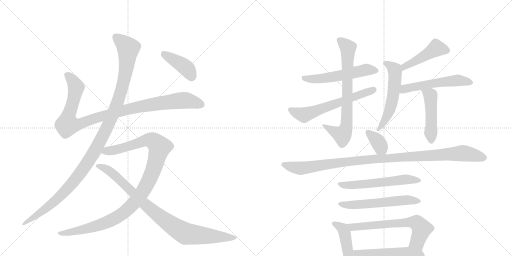
t = 0.00 s
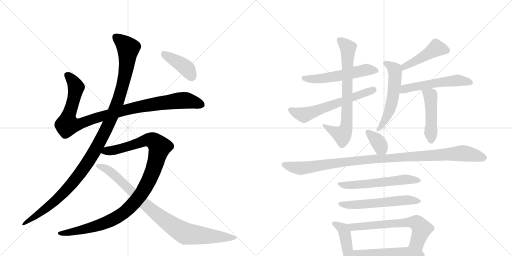
t = 3.02 s
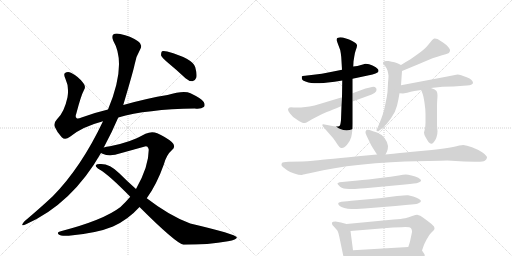
t = 6.04 s
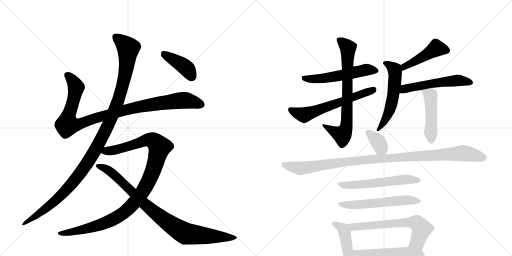
t = 9.06 s
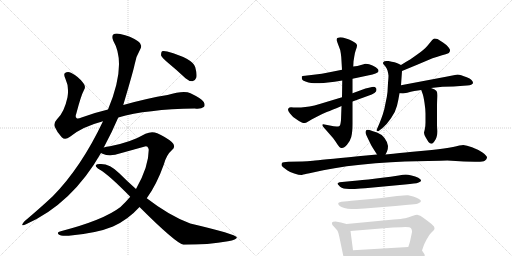
t = 12.08 s
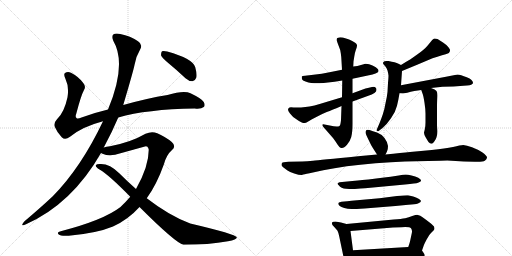
t = 15.10 s

The animated SVG that drew these frames (rendered in a browser with its animation timeline set to each time). Animation: 19 CSS @keyframes rules; one cycle of 15.10 s.

<svg version="1.1" viewBox="0 0 2048 1024" xmlns="http://www.w3.org/2000/svg">
  <g stroke="lightgray" stroke-dasharray="1,1" stroke-width="1" transform="scale(4, 4)">
    <line x1="0" y1="0" x2="256" y2="256"></line>
    <line x1="256" y1="0" x2="0" y2="256"></line>
    <line x1="128" y1="0" x2="128" y2="256"></line>
    <line x1="0" y1="128" x2="256" y2="128"></line>
    <line x1="256" y1="0" x2="512" y2="256"></line>
    <line x1="512" y1="0" x2="256" y2="256"></line>
    <line x1="384" y1="0" x2="384" y2="256"></line>
    <line x1="256" y1="128" x2="512" y2="128"></line>
  </g>
<g transform="scale(1, -1) translate(0, -850)">
   <style type="text/css">
    @keyframes keyframes0 {
      from {
       stroke: black;
       stroke-dashoffset: 1018;
       stroke-width: 128;
       }
       77% {
       animation-timing-function: step-end;
       stroke: black;
       stroke-dashoffset: 0;
       stroke-width: 128;
       }
       to {
       stroke: black;
       stroke-width: 1024;
       }
       }
       #make-me-a-hanzi-animation-0 {
         animation: keyframes0 1.078451s both;
         animation-delay: 0.000000s;
         animation-timing-function: linear;
       }
    @keyframes keyframes1 {
      from {
       stroke: black;
       stroke-dashoffset: 1170;
       stroke-width: 128;
       }
       79% {
       animation-timing-function: step-end;
       stroke: black;
       stroke-dashoffset: 0;
       stroke-width: 128;
       }
       to {
       stroke: black;
       stroke-width: 1024;
       }
       }
       #make-me-a-hanzi-animation-1 {
         animation: keyframes1 1.202148s both;
         animation-delay: 1.078451s;
         animation-timing-function: linear;
       }
    @keyframes keyframes2 {
      from {
       stroke: black;
       stroke-dashoffset: 1077;
       stroke-width: 128;
       }
       78% {
       animation-timing-function: step-end;
       stroke: black;
       stroke-dashoffset: 0;
       stroke-width: 128;
       }
       to {
       stroke: black;
       stroke-width: 1024;
       }
       }
       #make-me-a-hanzi-animation-2 {
         animation: keyframes2 1.126465s both;
         animation-delay: 2.280599s;
         animation-timing-function: linear;
       }
    @keyframes keyframes3 {
      from {
       stroke: black;
       stroke-dashoffset: 906;
       stroke-width: 128;
       }
       75% {
       animation-timing-function: step-end;
       stroke: black;
       stroke-dashoffset: 0;
       stroke-width: 128;
       }
       to {
       stroke: black;
       stroke-width: 1024;
       }
       }
       #make-me-a-hanzi-animation-3 {
         animation: keyframes3 0.987305s both;
         animation-delay: 3.407064s;
         animation-timing-function: linear;
       }
    @keyframes keyframes4 {
      from {
       stroke: black;
       stroke-dashoffset: 408;
       stroke-width: 128;
       }
       57% {
       animation-timing-function: step-end;
       stroke: black;
       stroke-dashoffset: 0;
       stroke-width: 128;
       }
       to {
       stroke: black;
       stroke-width: 1024;
       }
       }
       #make-me-a-hanzi-animation-4 {
         animation: keyframes4 0.582031s both;
         animation-delay: 4.394368s;
         animation-timing-function: linear;
       }
    @keyframes keyframes5 {
      from {
       stroke: black;
       stroke-dashoffset: 553;
       stroke-width: 128;
       }
       64% {
       animation-timing-function: step-end;
       stroke: black;
       stroke-dashoffset: 0;
       stroke-width: 128;
       }
       to {
       stroke: black;
       stroke-width: 1024;
       }
       }
       #make-me-a-hanzi-animation-5 {
         animation: keyframes5 0.700033s both;
         animation-delay: 4.976400s;
         animation-timing-function: linear;
       }
    @keyframes keyframes6 {
      from {
       stroke: black;
       stroke-dashoffset: 740;
       stroke-width: 128;
       }
       71% {
       animation-timing-function: step-end;
       stroke: black;
       stroke-dashoffset: 0;
       stroke-width: 128;
       }
       to {
       stroke: black;
       stroke-width: 1024;
       }
       }
       #make-me-a-hanzi-animation-6 {
         animation: keyframes6 0.852214s both;
         animation-delay: 5.676432s;
         animation-timing-function: linear;
       }
    @keyframes keyframes7 {
      from {
       stroke: black;
       stroke-dashoffset: 610;
       stroke-width: 128;
       }
       67% {
       animation-timing-function: step-end;
       stroke: black;
       stroke-dashoffset: 0;
       stroke-width: 128;
       }
       to {
       stroke: black;
       stroke-width: 1024;
       }
       }
       #make-me-a-hanzi-animation-7 {
         animation: keyframes7 0.746419s both;
         animation-delay: 6.528646s;
         animation-timing-function: linear;
       }
    @keyframes keyframes8 {
      from {
       stroke: black;
       stroke-dashoffset: 456;
       stroke-width: 128;
       }
       60% {
       animation-timing-function: step-end;
       stroke: black;
       stroke-dashoffset: 0;
       stroke-width: 128;
       }
       to {
       stroke: black;
       stroke-width: 1024;
       }
       }
       #make-me-a-hanzi-animation-8 {
         animation: keyframes8 0.621094s both;
         animation-delay: 7.275065s;
         animation-timing-function: linear;
       }
    @keyframes keyframes9 {
      from {
       stroke: black;
       stroke-dashoffset: 562;
       stroke-width: 128;
       }
       65% {
       animation-timing-function: step-end;
       stroke: black;
       stroke-dashoffset: 0;
       stroke-width: 128;
       }
       to {
       stroke: black;
       stroke-width: 1024;
       }
       }
       #make-me-a-hanzi-animation-9 {
         animation: keyframes9 0.707357s both;
         animation-delay: 7.896159s;
         animation-timing-function: linear;
       }
    @keyframes keyframes10 {
      from {
       stroke: black;
       stroke-dashoffset: 543;
       stroke-width: 128;
       }
       64% {
       animation-timing-function: step-end;
       stroke: black;
       stroke-dashoffset: 0;
       stroke-width: 128;
       }
       to {
       stroke: black;
       stroke-width: 1024;
       }
       }
       #make-me-a-hanzi-animation-10 {
         animation: keyframes10 0.691895s both;
         animation-delay: 8.603516s;
         animation-timing-function: linear;
       }
    @keyframes keyframes11 {
      from {
       stroke: black;
       stroke-dashoffset: 470;
       stroke-width: 128;
       }
       60% {
       animation-timing-function: step-end;
       stroke: black;
       stroke-dashoffset: 0;
       stroke-width: 128;
       }
       to {
       stroke: black;
       stroke-width: 1024;
       }
       }
       #make-me-a-hanzi-animation-11 {
         animation: keyframes11 0.632487s both;
         animation-delay: 9.295410s;
         animation-timing-function: linear;
       }
    @keyframes keyframes12 {
      from {
       stroke: black;
       stroke-dashoffset: 361;
       stroke-width: 128;
       }
       54% {
       animation-timing-function: step-end;
       stroke: black;
       stroke-dashoffset: 0;
       stroke-width: 128;
       }
       to {
       stroke: black;
       stroke-width: 1024;
       }
       }
       #make-me-a-hanzi-animation-12 {
         animation: keyframes12 0.543783s both;
         animation-delay: 9.927897s;
         animation-timing-function: linear;
       }
    @keyframes keyframes13 {
      from {
       stroke: black;
       stroke-dashoffset: 1064;
       stroke-width: 128;
       }
       78% {
       animation-timing-function: step-end;
       stroke: black;
       stroke-dashoffset: 0;
       stroke-width: 128;
       }
       to {
       stroke: black;
       stroke-width: 1024;
       }
       }
       #make-me-a-hanzi-animation-13 {
         animation: keyframes13 1.115885s both;
         animation-delay: 10.471680s;
         animation-timing-function: linear;
       }
    @keyframes keyframes14 {
      from {
       stroke: black;
       stroke-dashoffset: 581;
       stroke-width: 128;
       }
       65% {
       animation-timing-function: step-end;
       stroke: black;
       stroke-dashoffset: 0;
       stroke-width: 128;
       }
       to {
       stroke: black;
       stroke-width: 1024;
       }
       }
       #make-me-a-hanzi-animation-14 {
         animation: keyframes14 0.722819s both;
         animation-delay: 11.587565s;
         animation-timing-function: linear;
       }
    @keyframes keyframes15 {
      from {
       stroke: black;
       stroke-dashoffset: 574;
       stroke-width: 128;
       }
       65% {
       animation-timing-function: step-end;
       stroke: black;
       stroke-dashoffset: 0;
       stroke-width: 128;
       }
       to {
       stroke: black;
       stroke-width: 1024;
       }
       }
       #make-me-a-hanzi-animation-15 {
         animation: keyframes15 0.717122s both;
         animation-delay: 12.310384s;
         animation-timing-function: linear;
       }
    @keyframes keyframes16 {
      from {
       stroke: black;
       stroke-dashoffset: 432;
       stroke-width: 128;
       }
       58% {
       animation-timing-function: step-end;
       stroke: black;
       stroke-dashoffset: 0;
       stroke-width: 128;
       }
       to {
       stroke: black;
       stroke-width: 1024;
       }
       }
       #make-me-a-hanzi-animation-16 {
         animation: keyframes16 0.601562s both;
         animation-delay: 13.027507s;
         animation-timing-function: linear;
       }
    @keyframes keyframes17 {
      from {
       stroke: black;
       stroke-dashoffset: 650;
       stroke-width: 128;
       }
       68% {
       animation-timing-function: step-end;
       stroke: black;
       stroke-dashoffset: 0;
       stroke-width: 128;
       }
       to {
       stroke: black;
       stroke-width: 1024;
       }
       }
       #make-me-a-hanzi-animation-17 {
         animation: keyframes17 0.778971s both;
         animation-delay: 13.629069s;
         animation-timing-function: linear;
       }
    @keyframes keyframes18 {
      from {
       stroke: black;
       stroke-dashoffset: 537;
       stroke-width: 128;
       }
       64% {
       animation-timing-function: step-end;
       stroke: black;
       stroke-dashoffset: 0;
       stroke-width: 128;
       }
       to {
       stroke: black;
       stroke-width: 1024;
       }
       }
       #make-me-a-hanzi-animation-18 {
         animation: keyframes18 0.687012s both;
         animation-delay: 14.408040s;
         animation-timing-function: linear;
       }
</style>
<path d="M 473 380 Q 587 413 779 416 Q 804 413 815 422 Q 822 429 815 442 Q 808 455 762 477 Q 735 489 670 470 Q 589 457 493 430 L 432 412 Q 377 399 326 380 Q 310 373 306 378 Q 300 382 305 395 Q 324 468 336 490 Q 345 503 333 518 Q 315 543 284 559 Q 271 566 260 558 Q 253 554 262 534 Q 277 503 270 461 Q 257 400 228 373 Q 213 357 219 343 Q 228 321 247 301 Q 260 288 280 303 Q 328 343 412 365 L 473 380 Z" fill="lightgray"></path> 
<path d="M 415 260 Q 448 321 473 380 L 493 430 Q 533 565 538 590 Q 542 621 560 651 Q 573 672 552 685 Q 522 706 481 714 Q 462 718 453 712 Q 446 705 453 687 Q 508 594 432 412 L 412 365 Q 325 181 211 65 Q 162 19 98 -35 Q 91 -42 89 -48 Q 88 -55 104 -47 Q 288 35 404 238 L 415 260 Z" fill="lightgray"></path> 
<path d="M 587 57 Q 627 112 656 194 Q 666 231 688 250 Q 706 265 687 282 Q 665 301 629 317 Q 607 326 582 315 Q 524 281 440 265 Q 425 264 415 260 C 386 254 376 247 404 238 Q 405 237 410 235 Q 440 222 482 237 L 576 263 Q 592 270 595 251 Q 595 184 544 94 L 521 63 Q 503 42 482 22 Q 415 -30 243 -75 Q 225 -78 235 -88 Q 242 -95 275 -93 Q 387 -83 452 -56 Q 512 -29 558 22 L 587 57 Z" fill="lightgray"></path> 
<path d="M 558 22 Q 702 -122 734 -129 Q 834 -129 912 -115 Q 949 -109 947 -99 Q 944 -87 761 -44 Q 679 -14 587 57 L 544 94 Q 510 124 477 157 Q 440 194 404 194 Q 386 195 383 189 Q 382 182 398 172 Q 435 151 521 63 L 558 22 Z" fill="lightgray"></path> 
<path d="M 673 598 Q 707 570 742 537 Q 755 525 770 525 Q 780 526 785 539 Q 789 552 781 581 Q 772 615 669 644 Q 654 648 648 645 Q 644 641 644 629 Q 648 619 673 598 Z" fill="lightgray"></path> 
<path d="M 1410 535 L 1490 552 Q 1504 556 1510 560 Q 1514 563 1514 565 L 1514 570 Q 1513 571 1510 575 Q 1506 580 1490 588 Q 1476 595 1464 595 L 1461 595 Q 1457 594 1444 590 Q 1431 586 1413 584 L 1368 571 L 1318 561 Q 1288 554 1254 551 L 1220 547 Q 1208 546 1207 544 L 1207 540 Q 1207 538 1208 533 Q 1210 528 1222 524 Q 1234 520 1245 518 Q 1256 517 1270 517 L 1278 517 Q 1294 517 1312 520 Q 1336 522 1369 528 L 1410 535 Z" fill="lightgray"></path> 
<path d="M 1369 528 L 1368 461 L 1366 426 L 1364 370 Q 1362 349 1358 346 Q 1354 344 1346 344 Q 1337 344 1319 348 L 1298 352 Q 1295 353 1293 353 Q 1289 353 1289 350 Q 1290 345 1296 339 L 1304 330 L 1332 298 Q 1342 285 1350 272 Q 1358 260 1362 259 Q 1366 258 1368 258 Q 1376 258 1388 271 Q 1400 284 1405 302 Q 1410 320 1410 355 L 1410 444 L 1410 477 L 1410 535 L 1413 584 L 1414 604 Q 1414 605 1417 623 Q 1420 642 1423 649 Q 1428 662 1428 667 L 1428 669 Q 1427 674 1422 678 Q 1417 682 1407 687 Q 1397 692 1384 696 Q 1370 701 1361 701 Q 1350 700 1348 697 Q 1347 694 1347 689 Q 1348 684 1354 668 Q 1362 650 1363 638 Q 1365 626 1366 606 L 1368 571 L 1369 528 Z" fill="lightgray"></path> 
<path d="M 1368 461 L 1282 435 Q 1256 427 1238 424 Q 1222 422 1204 420 L 1174 420 Q 1168 421 1164 421 Q 1158 421 1156 419 Q 1152 416 1152 411 Q 1152 406 1160 396 Q 1168 384 1187 372 Q 1206 359 1214 358 Q 1220 358 1226 360 L 1248 373 L 1277 388 Q 1286 393 1307 402 Q 1328 410 1366 426 L 1410 444 L 1487 472 Q 1500 478 1504 484 Q 1506 488 1506 492 Q 1506 495 1504 498 Q 1500 503 1493 503 Q 1491 503 1488 502 Q 1476 500 1462 496 L 1410 477 L 1368 461 Z" fill="lightgray"></path> 
<path d="M 1608 566 L 1671 592 L 1730 617 Q 1750 624 1768 629 Q 1786 634 1791 636 Q 1796 638 1798 642 Q 1800 645 1800 649 L 1800 651 Q 1798 656 1793 662 Q 1787 670 1772 680 Q 1758 690 1750 694 Q 1744 696 1740 696 L 1737 696 Q 1732 694 1728 689 L 1714 672 Q 1704 658 1680 640 L 1642 613 Q 1626 604 1604 590 C 1579 574 1580 555 1608 566 Z" fill="lightgray"></path> 
<path d="M 1604 509 L 1608 566 C 1609 587 1609 587 1604 590 L 1594 595 Q 1582 601 1554 606 L 1546 606 Q 1539 606 1538 605 L 1534 602 Q 1532 600 1532 598 Q 1532 596 1533 595 Q 1534 592 1541 585 Q 1547 578 1550 568 Q 1553 557 1554 548 Q 1554 540 1552 518 L 1550 482 Q 1548 462 1542 437 Q 1538 412 1531 392 Q 1524 372 1518 357 L 1508 334 Q 1506 331 1506 329 Q 1506 327 1508 326 Q 1510 325 1512 325 Q 1514 325 1516 327 L 1530 338 Q 1547 352 1564 377 Q 1582 402 1588 427 Q 1594 452 1598 477 L 1604 509 Z" fill="lightgray"></path> 
<path d="M 1598 477 L 1612 476 Q 1614 476 1629 479 Q 1643 483 1657 486 Q 1672 488 1685 490 L 1724 498 L 1770 503 L 1814 504 L 1854 507 Q 1870 508 1878 509 Q 1886 510 1889 514 Q 1892 516 1892 519 Q 1892 524 1886 530 Q 1880 536 1867 541 Q 1855 546 1845 549 Q 1836 552 1830 552 L 1784 543 L 1604 509 C 1575 503 1568 479 1598 477 Z" fill="lightgray"></path> 
<path d="M 1685 490 L 1690 476 Q 1694 466 1698 439 Q 1702 412 1702 396 L 1702 360 Q 1702 344 1699 332 Q 1696 320 1696 319 Q 1696 312 1703 300 Q 1710 288 1714 282 Q 1720 275 1725 275 L 1726 275 Q 1731 275 1737 284 Q 1744 294 1746 301 Q 1750 312 1750 325 L 1748 348 L 1748 426 Q 1748 438 1749 451 Q 1750 464 1750 468 Q 1750 479 1746 486 Q 1742 492 1724 498 C 1696 508 1676 516 1685 490 Z" fill="lightgray"></path> 
<path d="M 1542 232 L 1548 244 Q 1552 252 1552 266 Q 1550 282 1538 298 Q 1525 314 1508 320 Q 1491 326 1478 330 Q 1473 331 1470 331 Q 1467 331 1466 330 Q 1464 328 1462 323 L 1462 321 Q 1462 316 1466 308 Q 1470 299 1477 285 Q 1483 271 1492 257 L 1508 232 C 1524 207 1529 205 1542 232 Z" fill="lightgray"></path> 
<path d="M 1508 232 L 1432 225 Q 1277 210 1252 207 Q 1228 204 1209 204 L 1154 203 Q 1130 202 1128 198 Q 1126 195 1126 191 L 1126 189 Q 1127 185 1134 180 L 1150 168 Q 1158 163 1177 156 Q 1196 150 1206 150 Q 1207 150 1210 151 Q 1214 152 1238 157 L 1293 169 Q 1336 178 1387 185 Q 1438 192 1502 197 Q 1566 202 1620 204 L 1712 206 Q 1773 208 1789 208 L 1856 204 L 1900 203 L 1910 203 Q 1933 203 1939 207 Q 1946 212 1948 219 L 1948 220 Q 1948 227 1930 240 Q 1910 253 1888 261 Q 1866 268 1853 270 Q 1842 270 1812 262 Q 1782 256 1727 250 L 1640 242 Q 1608 239 1542 232 L 1508 232 Z" fill="lightgray"></path> 
<path d="M 1358 121 L 1352 118 Q 1350 118 1350 116 Q 1350 114 1354 110 Q 1360 102 1367 99 Q 1374 96 1384 95 Q 1393 94 1419 94 Q 1445 96 1460 97 L 1620 112 Q 1664 116 1672 119 Q 1680 122 1682 124 Q 1683 125 1684 128 L 1684 129 Q 1684 133 1673 139 Q 1662 144 1646 148 Q 1631 152 1623 152 Q 1614 152 1595 148 Q 1575 145 1505 136 Q 1436 128 1420 127 L 1358 121 Z" fill="lightgray"></path> 
<path d="M 1366 43 L 1356 40 Q 1353 39 1353 36 Q 1353 34 1354 32 Q 1354 31 1359 26 Q 1364 22 1377 18 Q 1390 14 1406 14 Q 1422 14 1458 16 L 1582 26 L 1633 31 Q 1660 32 1672 36 Q 1684 41 1684 46 Q 1684 49 1676 54 Q 1668 60 1653 64 Q 1638 68 1632 69 L 1628 69 Q 1618 69 1588 66 L 1518 57 L 1406 47 Q 1392 46 1366 43 Z" fill="lightgray"></path> 
<path d="M 1386 -46 L 1364 -40 Q 1353 -37 1342 -36 Q 1330 -36 1329 -39 Q 1328 -41 1328 -43 L 1328 -46 Q 1328 -50 1338 -59 Q 1346 -67 1350 -73 Q 1353 -78 1357 -96 L 1372 -168 Q 1375 -182 1381 -192 Q 1388 -202 1390 -204 Q 1393 -206 1396 -206 L 1397 -206 Q 1401 -206 1404 -202 Q 1408 -196 1412 -188 L 1412 -151 L 1402 -74 C 1399 -49 1399 -49 1386 -46 Z" fill="lightgray"></path> 
<path d="M 1688 -152 L 1696 -129 Q 1697 -126 1707 -107 Q 1717 -88 1724 -82 L 1734 -72 Q 1738 -68 1738 -64 Q 1738 -61 1736 -56 Q 1733 -52 1726 -46 Q 1720 -41 1704 -29 Q 1688 -17 1681 -13 Q 1674 -10 1669 -9 Q 1664 -9 1649 -14 Q 1635 -20 1621 -23 Q 1606 -26 1575 -28 L 1386 -46 C 1356 -49 1372 -76 1402 -74 L 1572 -60 L 1606 -59 Q 1615 -58 1621 -58 Q 1641 -58 1644 -63 Q 1648 -69 1648 -75 Q 1648 -80 1646 -88 L 1640 -116 Q 1638 -124 1633 -138 C 1623 -166 1678 -180 1688 -152 Z" fill="lightgray"></path> 
<path d="M 1412 -188 L 1685 -176 Q 1696 -176 1698 -174 Q 1699 -173 1699 -171 Q 1699 -168 1696 -164 L 1688 -152 C 1677 -135 1663 -136 1633 -138 L 1412 -151 C 1382 -153 1382 -189 1412 -188 Z" fill="lightgray"></path> 
      <clipPath id="make-me-a-hanzi-clip-0">
      <path d="M 473 380 Q 587 413 779 416 Q 804 413 815 422 Q 822 429 815 442 Q 808 455 762 477 Q 735 489 670 470 Q 589 457 493 430 L 432 412 Q 377 399 326 380 Q 310 373 306 378 Q 300 382 305 395 Q 324 468 336 490 Q 345 503 333 518 Q 315 543 284 559 Q 271 566 260 558 Q 253 554 262 534 Q 277 503 270 461 Q 257 400 228 373 Q 213 357 219 343 Q 228 321 247 301 Q 260 288 280 303 Q 328 343 412 365 L 473 380 Z" fill="lightgray"></path>
      </clipPath>
      <path clip-path="url(#make-me-a-hanzi-clip-0)" d="M 270 550 L 303 504 L 289 430 L 272 382 L 270 351 L 321 355 L 491 408 L 627 435 L 747 448 L 804 431 " fill="none" id="make-me-a-hanzi-animation-0" stroke-dasharray="890 1780" stroke-linecap="round"></path>

      <clipPath id="make-me-a-hanzi-clip-1">
      <path d="M 415 260 Q 448 321 473 380 L 493 430 Q 533 565 538 590 Q 542 621 560 651 Q 573 672 552 685 Q 522 706 481 714 Q 462 718 453 712 Q 446 705 453 687 Q 508 594 432 412 L 412 365 Q 325 181 211 65 Q 162 19 98 -35 Q 91 -42 89 -48 Q 88 -55 104 -47 Q 288 35 404 238 L 415 260 Z" fill="lightgray"></path>
      </clipPath>
      <path clip-path="url(#make-me-a-hanzi-clip-1)" d="M 462 703 L 513 657 L 504 570 L 474 449 L 411 305 L 351 200 L 272 98 L 195 24 L 96 -43 " fill="none" id="make-me-a-hanzi-animation-1" stroke-dasharray="1042 2084" stroke-linecap="round"></path>

      <clipPath id="make-me-a-hanzi-clip-2">
      <path d="M 587 57 Q 627 112 656 194 Q 666 231 688 250 Q 706 265 687 282 Q 665 301 629 317 Q 607 326 582 315 Q 524 281 440 265 Q 425 264 415 260 C 386 254 376 247 404 238 Q 405 237 410 235 Q 440 222 482 237 L 576 263 Q 592 270 595 251 Q 595 184 544 94 L 521 63 Q 503 42 482 22 Q 415 -30 243 -75 Q 225 -78 235 -88 Q 242 -95 275 -93 Q 387 -83 452 -56 Q 512 -29 558 22 L 587 57 Z" fill="lightgray"></path>
      </clipPath>
      <path clip-path="url(#make-me-a-hanzi-clip-2)" d="M 410 242 L 469 252 L 598 291 L 613 287 L 639 262 L 612 167 L 588 113 L 552 57 L 504 6 L 460 -24 L 404 -48 L 283 -80 L 242 -83 " fill="none" id="make-me-a-hanzi-animation-2" stroke-dasharray="949 1898" stroke-linecap="round"></path>

      <clipPath id="make-me-a-hanzi-clip-3">
      <path d="M 558 22 Q 702 -122 734 -129 Q 834 -129 912 -115 Q 949 -109 947 -99 Q 944 -87 761 -44 Q 679 -14 587 57 L 544 94 Q 510 124 477 157 Q 440 194 404 194 Q 386 195 383 189 Q 382 182 398 172 Q 435 151 521 63 L 558 22 Z" fill="lightgray"></path>
      </clipPath>
      <path clip-path="url(#make-me-a-hanzi-clip-3)" d="M 389 187 L 438 166 L 583 28 L 655 -29 L 730 -78 L 744 -85 L 804 -92 L 943 -101 " fill="none" id="make-me-a-hanzi-animation-3" stroke-dasharray="778 1556" stroke-linecap="round"></path>

      <clipPath id="make-me-a-hanzi-clip-4">
      <path d="M 673 598 Q 707 570 742 537 Q 755 525 770 525 Q 780 526 785 539 Q 789 552 781 581 Q 772 615 669 644 Q 654 648 648 645 Q 644 641 644 629 Q 648 619 673 598 Z" fill="lightgray"></path>
      </clipPath>
      <path clip-path="url(#make-me-a-hanzi-clip-4)" d="M 653 639 L 747 576 L 767 543 " fill="none" id="make-me-a-hanzi-animation-4" stroke-dasharray="280 560" stroke-linecap="round"></path>

      <clipPath id="make-me-a-hanzi-clip-5">
      <path d="M 1410 535 L 1490 552 Q 1504 556 1510 560 Q 1514 563 1514 565 L 1514 570 Q 1513 571 1510 575 Q 1506 580 1490 588 Q 1476 595 1464 595 L 1461 595 Q 1457 594 1444 590 Q 1431 586 1413 584 L 1368 571 L 1318 561 Q 1288 554 1254 551 L 1220 547 Q 1208 546 1207 544 L 1207 540 Q 1207 538 1208 533 Q 1210 528 1222 524 Q 1234 520 1245 518 Q 1256 517 1270 517 L 1278 517 Q 1294 517 1312 520 Q 1336 522 1369 528 L 1410 535 Z" fill="lightgray"></path>
      </clipPath>
      <path clip-path="url(#make-me-a-hanzi-clip-5)" d="M 1214 542 L 1231 534 L 1283 535 L 1464 571 L 1506 568 " fill="none" id="make-me-a-hanzi-animation-5" stroke-dasharray="425 850" stroke-linecap="round"></path>

      <clipPath id="make-me-a-hanzi-clip-6">
      <path d="M 1369 528 L 1368 461 L 1366 426 L 1364 370 Q 1362 349 1358 346 Q 1354 344 1346 344 Q 1337 344 1319 348 L 1298 352 Q 1295 353 1293 353 Q 1289 353 1289 350 Q 1290 345 1296 339 L 1304 330 L 1332 298 Q 1342 285 1350 272 Q 1358 260 1362 259 Q 1366 258 1368 258 Q 1376 258 1388 271 Q 1400 284 1405 302 Q 1410 320 1410 355 L 1410 444 L 1410 477 L 1410 535 L 1413 584 L 1414 604 Q 1414 605 1417 623 Q 1420 642 1423 649 Q 1428 662 1428 667 L 1428 669 Q 1427 674 1422 678 Q 1417 682 1407 687 Q 1397 692 1384 696 Q 1370 701 1361 701 Q 1350 700 1348 697 Q 1347 694 1347 689 Q 1348 684 1354 668 Q 1362 650 1363 638 Q 1365 626 1366 606 L 1368 571 L 1369 528 Z" fill="lightgray"></path>
      </clipPath>
      <path clip-path="url(#make-me-a-hanzi-clip-6)" d="M 1357 692 L 1392 658 L 1386 347 L 1369 310 L 1294 347 " fill="none" id="make-me-a-hanzi-animation-6" stroke-dasharray="612 1224" stroke-linecap="round"></path>

      <clipPath id="make-me-a-hanzi-clip-7">
      <path d="M 1368 461 L 1282 435 Q 1256 427 1238 424 Q 1222 422 1204 420 L 1174 420 Q 1168 421 1164 421 Q 1158 421 1156 419 Q 1152 416 1152 411 Q 1152 406 1160 396 Q 1168 384 1187 372 Q 1206 359 1214 358 Q 1220 358 1226 360 L 1248 373 L 1277 388 Q 1286 393 1307 402 Q 1328 410 1366 426 L 1410 444 L 1487 472 Q 1500 478 1504 484 Q 1506 488 1506 492 Q 1506 495 1504 498 Q 1500 503 1493 503 Q 1491 503 1488 502 Q 1476 500 1462 496 L 1410 477 L 1368 461 Z" fill="lightgray"></path>
      </clipPath>
      <path clip-path="url(#make-me-a-hanzi-clip-7)" d="M 1162 411 L 1217 390 L 1494 491 " fill="none" id="make-me-a-hanzi-animation-7" stroke-dasharray="482 964" stroke-linecap="round"></path>

      <clipPath id="make-me-a-hanzi-clip-8">
      <path d="M 1608 566 L 1671 592 L 1730 617 Q 1750 624 1768 629 Q 1786 634 1791 636 Q 1796 638 1798 642 Q 1800 645 1800 649 L 1800 651 Q 1798 656 1793 662 Q 1787 670 1772 680 Q 1758 690 1750 694 Q 1744 696 1740 696 L 1737 696 Q 1732 694 1728 689 L 1714 672 Q 1704 658 1680 640 L 1642 613 Q 1626 604 1604 590 C 1579 574 1580 555 1608 566 Z" fill="lightgray"></path>
      </clipPath>
      <path clip-path="url(#make-me-a-hanzi-clip-8)" d="M 1786 649 L 1743 656 L 1618 585 L 1613 573 " fill="none" id="make-me-a-hanzi-animation-8" stroke-dasharray="328 656" stroke-linecap="round"></path>

      <clipPath id="make-me-a-hanzi-clip-9">
      <path d="M 1604 509 L 1608 566 C 1609 587 1609 587 1604 590 L 1594 595 Q 1582 601 1554 606 L 1546 606 Q 1539 606 1538 605 L 1534 602 Q 1532 600 1532 598 Q 1532 596 1533 595 Q 1534 592 1541 585 Q 1547 578 1550 568 Q 1553 557 1554 548 Q 1554 540 1552 518 L 1550 482 Q 1548 462 1542 437 Q 1538 412 1531 392 Q 1524 372 1518 357 L 1508 334 Q 1506 331 1506 329 Q 1506 327 1508 326 Q 1510 325 1512 325 Q 1514 325 1516 327 L 1530 338 Q 1547 352 1564 377 Q 1582 402 1588 427 Q 1594 452 1598 477 L 1604 509 Z" fill="lightgray"></path>
      </clipPath>
      <path clip-path="url(#make-me-a-hanzi-clip-9)" d="M 1537 598 L 1559 589 L 1578 571 L 1579 518 L 1561 417 L 1545 380 L 1511 330 " fill="none" id="make-me-a-hanzi-animation-9" stroke-dasharray="434 868" stroke-linecap="round"></path>

      <clipPath id="make-me-a-hanzi-clip-10">
      <path d="M 1598 477 L 1612 476 Q 1614 476 1629 479 Q 1643 483 1657 486 Q 1672 488 1685 490 L 1724 498 L 1770 503 L 1814 504 L 1854 507 Q 1870 508 1878 509 Q 1886 510 1889 514 Q 1892 516 1892 519 Q 1892 524 1886 530 Q 1880 536 1867 541 Q 1855 546 1845 549 Q 1836 552 1830 552 L 1784 543 L 1604 509 C 1575 503 1568 479 1598 477 Z" fill="lightgray"></path>
      </clipPath>
      <path clip-path="url(#make-me-a-hanzi-clip-10)" d="M 1605 481 L 1619 494 L 1719 515 L 1827 529 L 1883 521 " fill="none" id="make-me-a-hanzi-animation-10" stroke-dasharray="415 830" stroke-linecap="round"></path>

      <clipPath id="make-me-a-hanzi-clip-11">
      <path d="M 1685 490 L 1690 476 Q 1694 466 1698 439 Q 1702 412 1702 396 L 1702 360 Q 1702 344 1699 332 Q 1696 320 1696 319 Q 1696 312 1703 300 Q 1710 288 1714 282 Q 1720 275 1725 275 L 1726 275 Q 1731 275 1737 284 Q 1744 294 1746 301 Q 1750 312 1750 325 L 1748 348 L 1748 426 Q 1748 438 1749 451 Q 1750 464 1750 468 Q 1750 479 1746 486 Q 1742 492 1724 498 C 1696 508 1676 516 1685 490 Z" fill="lightgray"></path>
      </clipPath>
      <path clip-path="url(#make-me-a-hanzi-clip-11)" d="M 1693 485 L 1722 466 L 1726 287 " fill="none" id="make-me-a-hanzi-animation-11" stroke-dasharray="342 684" stroke-linecap="round"></path>

      <clipPath id="make-me-a-hanzi-clip-12">
      <path d="M 1542 232 L 1548 244 Q 1552 252 1552 266 Q 1550 282 1538 298 Q 1525 314 1508 320 Q 1491 326 1478 330 Q 1473 331 1470 331 Q 1467 331 1466 330 Q 1464 328 1462 323 L 1462 321 Q 1462 316 1466 308 Q 1470 299 1477 285 Q 1483 271 1492 257 L 1508 232 C 1524 207 1529 205 1542 232 Z" fill="lightgray"></path>
      </clipPath>
      <path clip-path="url(#make-me-a-hanzi-clip-12)" d="M 1470 323 L 1512 282 L 1536 242 " fill="none" id="make-me-a-hanzi-animation-12" stroke-dasharray="233 466" stroke-linecap="round"></path>

      <clipPath id="make-me-a-hanzi-clip-13">
      <path d="M 1508 232 L 1432 225 Q 1277 210 1252 207 Q 1228 204 1209 204 L 1154 203 Q 1130 202 1128 198 Q 1126 195 1126 191 L 1126 189 Q 1127 185 1134 180 L 1150 168 Q 1158 163 1177 156 Q 1196 150 1206 150 Q 1207 150 1210 151 Q 1214 152 1238 157 L 1293 169 Q 1336 178 1387 185 Q 1438 192 1502 197 Q 1566 202 1620 204 L 1712 206 Q 1773 208 1789 208 L 1856 204 L 1900 203 L 1910 203 Q 1933 203 1939 207 Q 1946 212 1948 219 L 1948 220 Q 1948 227 1930 240 Q 1910 253 1888 261 Q 1866 268 1853 270 Q 1842 270 1812 262 Q 1782 256 1727 250 L 1640 242 Q 1608 239 1542 232 L 1508 232 Z" fill="lightgray"></path>
      </clipPath>
      <path clip-path="url(#make-me-a-hanzi-clip-13)" d="M 1135 192 L 1209 177 L 1397 206 L 1843 237 L 1937 220 " fill="none" id="make-me-a-hanzi-animation-13" stroke-dasharray="936 1872" stroke-linecap="round"></path>

      <clipPath id="make-me-a-hanzi-clip-14">
      <path d="M 1358 121 L 1352 118 Q 1350 118 1350 116 Q 1350 114 1354 110 Q 1360 102 1367 99 Q 1374 96 1384 95 Q 1393 94 1419 94 Q 1445 96 1460 97 L 1620 112 Q 1664 116 1672 119 Q 1680 122 1682 124 Q 1683 125 1684 128 L 1684 129 Q 1684 133 1673 139 Q 1662 144 1646 148 Q 1631 152 1623 152 Q 1614 152 1595 148 Q 1575 145 1505 136 Q 1436 128 1420 127 L 1358 121 Z" fill="lightgray"></path>
      </clipPath>
      <path clip-path="url(#make-me-a-hanzi-clip-14)" d="M 1354 114 L 1425 110 L 1619 132 L 1678 129 " fill="none" id="make-me-a-hanzi-animation-14" stroke-dasharray="453 906" stroke-linecap="round"></path>

      <clipPath id="make-me-a-hanzi-clip-15">
      <path d="M 1366 43 L 1356 40 Q 1353 39 1353 36 Q 1353 34 1354 32 Q 1354 31 1359 26 Q 1364 22 1377 18 Q 1390 14 1406 14 Q 1422 14 1458 16 L 1582 26 L 1633 31 Q 1660 32 1672 36 Q 1684 41 1684 46 Q 1684 49 1676 54 Q 1668 60 1653 64 Q 1638 68 1632 69 L 1628 69 Q 1618 69 1588 66 L 1518 57 L 1406 47 Q 1392 46 1366 43 Z" fill="lightgray"></path>
      </clipPath>
      <path clip-path="url(#make-me-a-hanzi-clip-15)" d="M 1358 35 L 1433 31 L 1630 50 L 1675 45 " fill="none" id="make-me-a-hanzi-animation-15" stroke-dasharray="446 892" stroke-linecap="round"></path>

      <clipPath id="make-me-a-hanzi-clip-16">
      <path d="M 1386 -46 L 1364 -40 Q 1353 -37 1342 -36 Q 1330 -36 1329 -39 Q 1328 -41 1328 -43 L 1328 -46 Q 1328 -50 1338 -59 Q 1346 -67 1350 -73 Q 1353 -78 1357 -96 L 1372 -168 Q 1375 -182 1381 -192 Q 1388 -202 1390 -204 Q 1393 -206 1396 -206 L 1397 -206 Q 1401 -206 1404 -202 Q 1408 -196 1412 -188 L 1412 -151 L 1402 -74 C 1399 -49 1399 -49 1386 -46 Z" fill="lightgray"></path>
      </clipPath>
      <path clip-path="url(#make-me-a-hanzi-clip-16)" d="M 1337 -43 L 1371 -65 L 1378 -81 L 1397 -197 " fill="none" id="make-me-a-hanzi-animation-16" stroke-dasharray="304 608" stroke-linecap="round"></path>

      <clipPath id="make-me-a-hanzi-clip-17">
      <path d="M 1688 -152 L 1696 -129 Q 1697 -126 1707 -107 Q 1717 -88 1724 -82 L 1734 -72 Q 1738 -68 1738 -64 Q 1738 -61 1736 -56 Q 1733 -52 1726 -46 Q 1720 -41 1704 -29 Q 1688 -17 1681 -13 Q 1674 -10 1669 -9 Q 1664 -9 1649 -14 Q 1635 -20 1621 -23 Q 1606 -26 1575 -28 L 1386 -46 C 1356 -49 1372 -76 1402 -74 L 1572 -60 L 1606 -59 Q 1615 -58 1621 -58 Q 1641 -58 1644 -63 Q 1648 -69 1648 -75 Q 1648 -80 1646 -88 L 1640 -116 Q 1638 -124 1633 -138 C 1623 -166 1678 -180 1688 -152 Z" fill="lightgray"></path>
      </clipPath>
      <path clip-path="url(#make-me-a-hanzi-clip-17)" d="M 1394 -48 L 1411 -58 L 1664 -40 L 1686 -65 L 1682 -82 L 1669 -117 L 1641 -134 " fill="none" id="make-me-a-hanzi-animation-17" stroke-dasharray="522 1044" stroke-linecap="round"></path>

      <clipPath id="make-me-a-hanzi-clip-18">
      <path d="M 1412 -188 L 1685 -176 Q 1696 -176 1698 -174 Q 1699 -173 1699 -171 Q 1699 -168 1696 -164 L 1688 -152 C 1677 -135 1663 -136 1633 -138 L 1412 -151 C 1382 -153 1382 -189 1412 -188 Z" fill="lightgray"></path>
      </clipPath>
      <path clip-path="url(#make-me-a-hanzi-clip-18)" d="M 1419 -182 L 1429 -169 L 1595 -159 L 1635 -158 L 1684 -164 L 1691 -170 " fill="none" id="make-me-a-hanzi-animation-18" stroke-dasharray="409 818" stroke-linecap="round"></path>

</g>
</svg>
